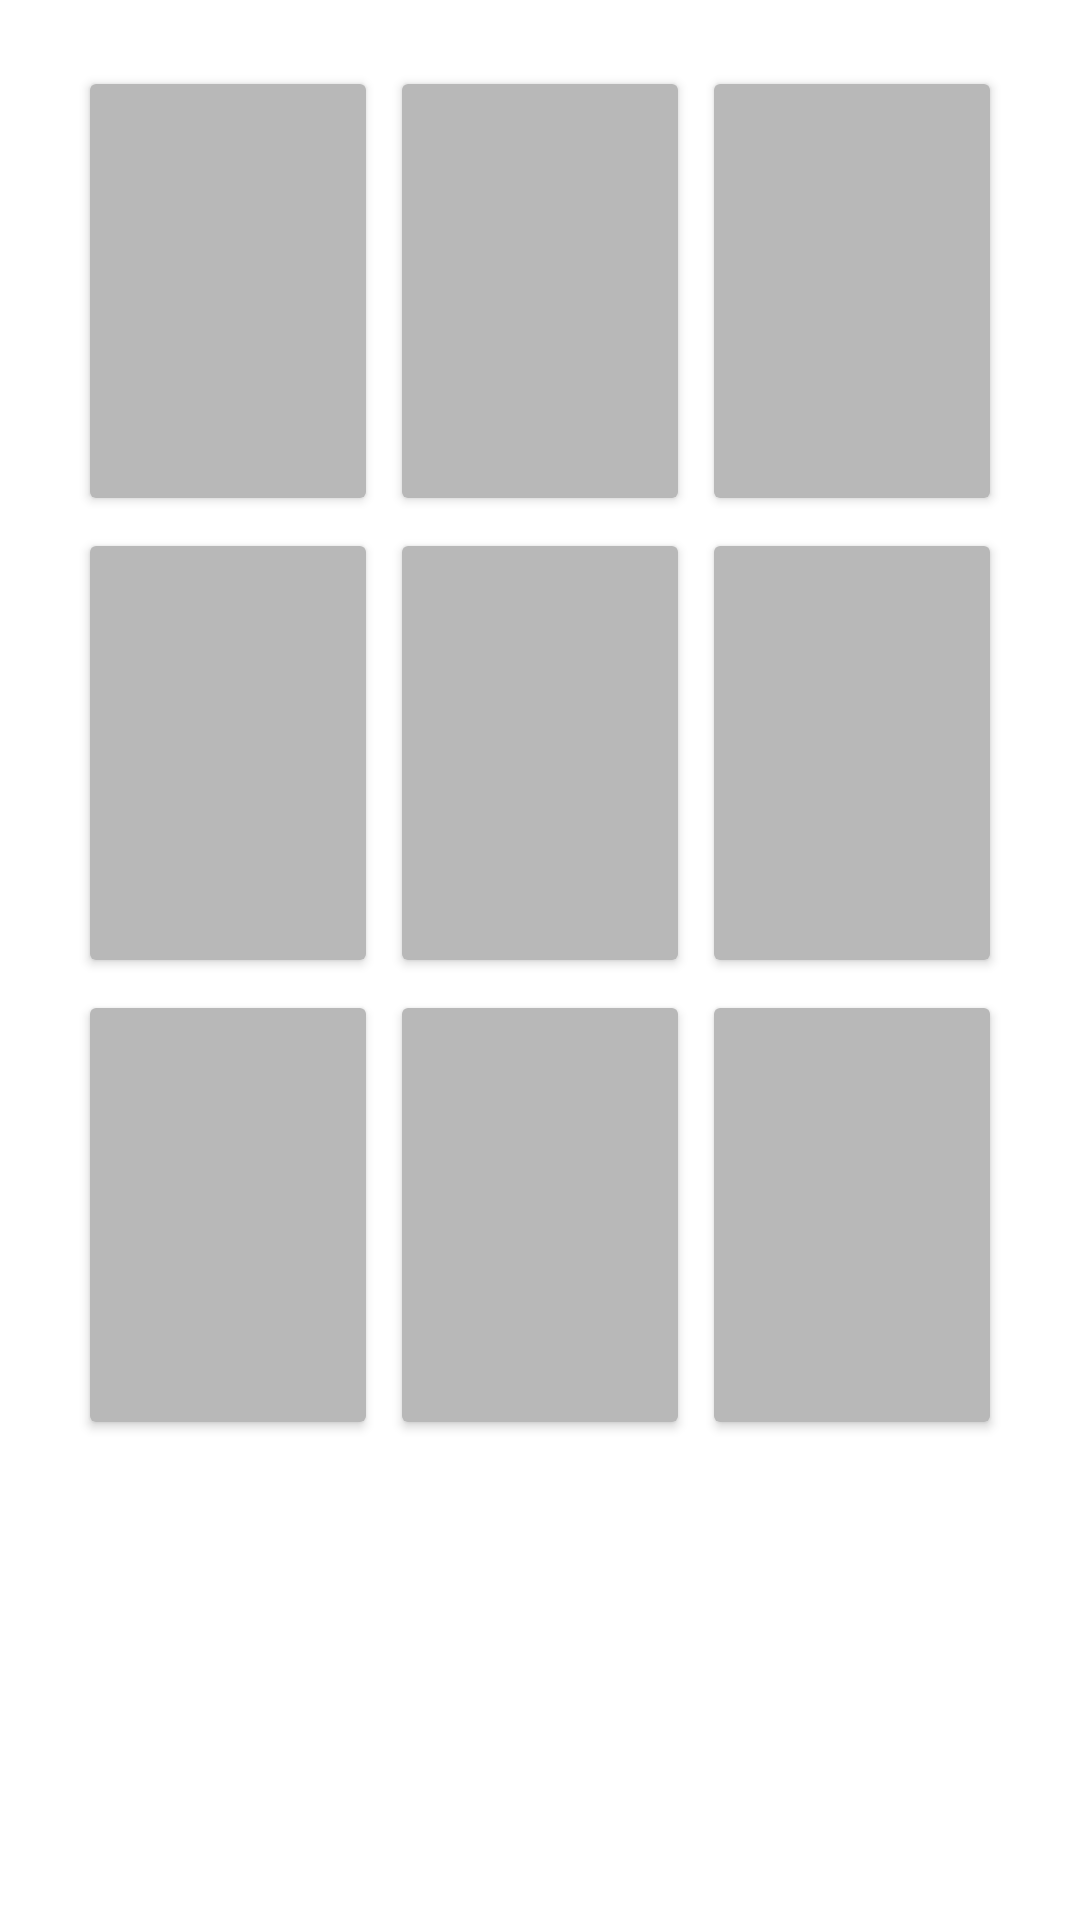

This screen was rendered from an Android layout file. Write that file and the resources it references.
<!-- AndroidManifest.xml: application theme Theme.TiTacToeOmar -->
<!-- res/layout/activity_game.xml -->
<?xml version="1.0" encoding="utf-8"?>
<androidx.constraintlayout.widget.ConstraintLayout xmlns:android="http://schemas.android.com/apk/res/android"
    xmlns:app="http://schemas.android.com/apk/res-auto"
    xmlns:tools="http://schemas.android.com/tools"
    android:layout_width="match_parent"
    android:layout_height="match_parent"
    tools:context=".GameActivity">


    <GridLayout
        android:id="@+id/layout"
        android:columnCount="3"
        android:rowCount="3"
        android:layout_margin="20dp"
        app:layout_constraintStart_toStartOf="parent"
        app:layout_constraintTop_toTopOf="parent"
        app:layout_constraintEnd_toEndOf="parent"
        android:layout_centerHorizontal="true"
        android:layout_width="wrap_content"
        android:layout_height="wrap_content">
        <Button
            android:tag="1"
            android:onClick="buttonClicked"
            android:backgroundTint="#B8B8B8"
            android:textColor="@color/black"
            android:layout_margin="2dp"
            android:layout_width="100dp"
            android:layout_height="150dp"/>
        <Button
            android:tag="2"
            android:onClick="buttonClicked"
            android:backgroundTint="#B8B8B8"
            android:textColor="@color/black"
            android:layout_margin="2dp"
            android:layout_width="100dp"
            android:layout_height="150dp"/>
        <Button
            android:tag="3"
            android:onClick="buttonClicked"
            android:backgroundTint="#B8B8B8"
            android:textColor="@color/black"
            android:layout_margin="2dp"
            android:layout_width="100dp"
            android:layout_height="150dp"/>
        <Button
            android:tag="4"
            android:onClick="buttonClicked"
            android:backgroundTint="#B8B8B8"
            android:textColor="@color/black"
            android:layout_margin="2dp"
            android:layout_width="100dp"
            android:layout_height="150dp"/>
        <Button
            android:tag="5"
            android:onClick="buttonClicked"
            android:backgroundTint="#B8B8B8"
            android:textColor="@color/black"
            android:layout_margin="2dp"
            android:layout_width="100dp"
            android:layout_height="150dp"/>
        <Button
            android:tag="6"
            android:onClick="buttonClicked"
            android:backgroundTint="#B8B8B8"
            android:textColor="@color/black"
            android:layout_margin="2dp"
            android:layout_width="100dp"
            android:layout_height="150dp"/>
        <Button
            android:tag="7"
            android:onClick="buttonClicked"
            android:backgroundTint="#B8B8B8"
            android:textColor="@color/black"
            android:layout_margin="2dp"
            android:layout_width="100dp"
            android:layout_height="150dp"/>
        <Button
            android:tag="8"
            android:onClick="buttonClicked"
            android:backgroundTint="#B8B8B8"
            android:textColor="@color/black"
            android:layout_margin="2dp"
            android:layout_width="100dp"
            android:layout_height="150dp"/>
        <Button
            android:tag="9"
            android:onClick="buttonClicked"
            android:backgroundTint="#B8B8B8"
            android:textColor="@color/black"
            android:layout_margin="2dp"
            android:layout_width="100dp"
            android:layout_height="150dp"/>
    </GridLayout>

    <TextView
        android:layout_width="wrap_content"
        android:id="@+id/winnerTv"
        android:visibility="gone"
        android:padding="10dp"
        android:textSize="18sp"
        android:text="Message"
        android:textAlignment="center"
        app:layout_constraintStart_toStartOf="parent"
        app:layout_constraintTop_toBottomOf="@+id/layout"
        app:layout_constraintEnd_toEndOf="parent" android:layout_height="wrap_content"/>

</androidx.constraintlayout.widget.ConstraintLayout>
<!-- resources referenced by this layout -->
<resources>
  <color name="black">#FF000000</color>
  <style name="Theme.TiTacToeOmar" parent="Theme.MaterialComponents.DayNight.NoActionBar">
          
          <item name="colorPrimary">@color/purple_500</item>
          <item name="colorPrimaryVariant">@color/purple_700</item>
          <item name="colorOnPrimary">@color/white</item>
          
          <item name="colorSecondary">@color/teal_200</item>
          <item name="colorSecondaryVariant">@color/teal_700</item>
          <item name="colorOnSecondary">@color/black</item>
          
          <item name="android:statusBarColor" tools:targetApi="l">?attr/colorPrimaryVariant</item>
          
      </style>
  <color name="purple_500">#FF6200EE</color>
  <color name="purple_700">#FF3700B3</color>
  <color name="white">#FFFFFFFF</color>
  <color name="teal_200">#FF03DAC5</color>
  <color name="teal_700">#FF018786</color>
</resources>
